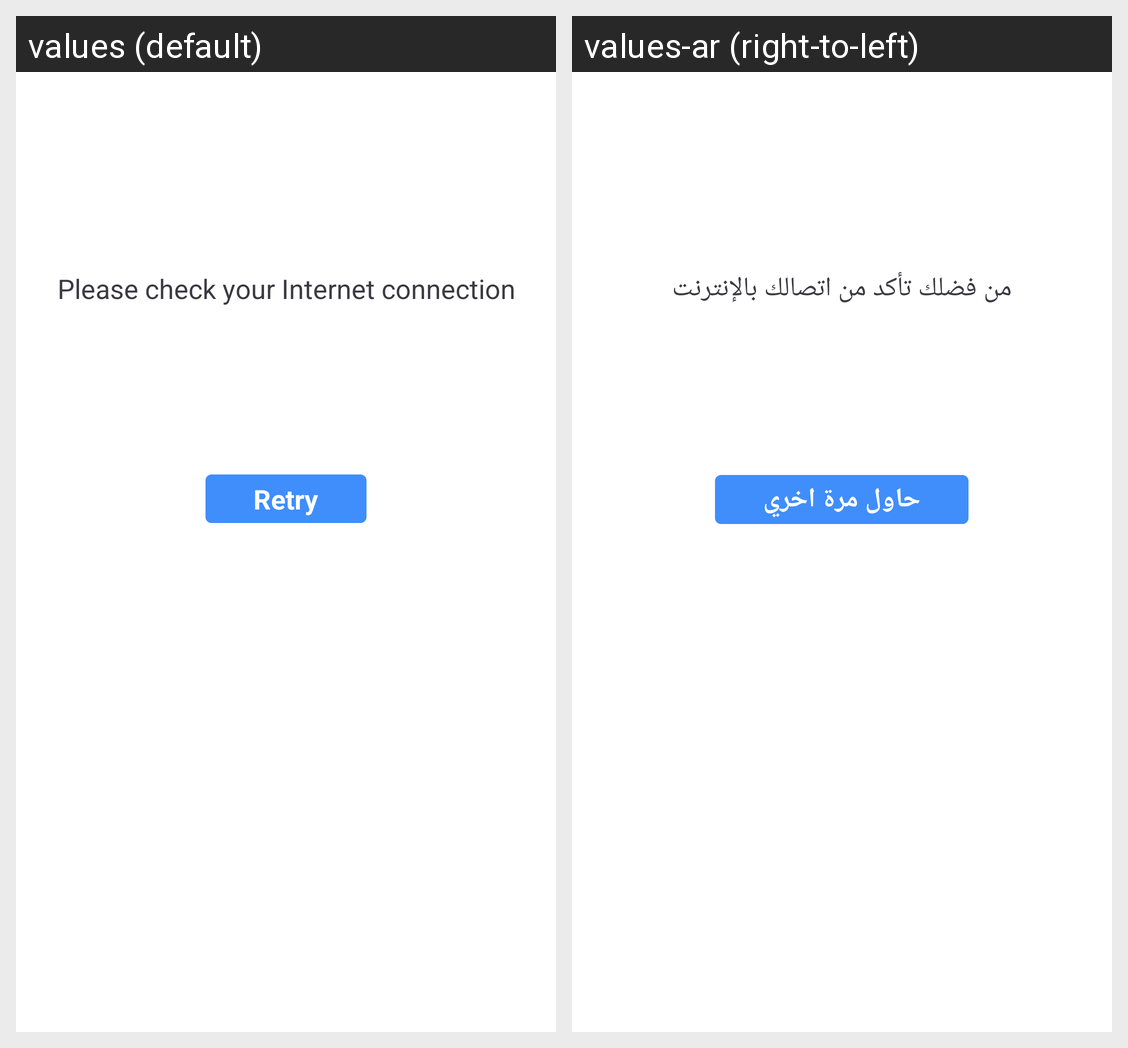

Strings drawn on this Android screen and how each of the app's shown locales translates them:
Android screen res/layout/check_internet_connection.xml rendered under 2 locales, left to right: values (default), values-ar (right-to-left). Device: Nexus 5 (rendered at 1080×1920; each locale shown at half size, 540×960, under a caption strip naming it); theme AppTheme.
Strings drawn on this screen, with the default value and each locale's value (text and hints the layout hard-codes, and strings that could not be matched under every locale, appear in the picture but are not listed):

error_internet
  values: Please check your Internet connection
  values-ar: من فضلك تأكد من اتصالك بالإنترنت

retry
  values: Retry
  values-ar: حاول مرة اخري
